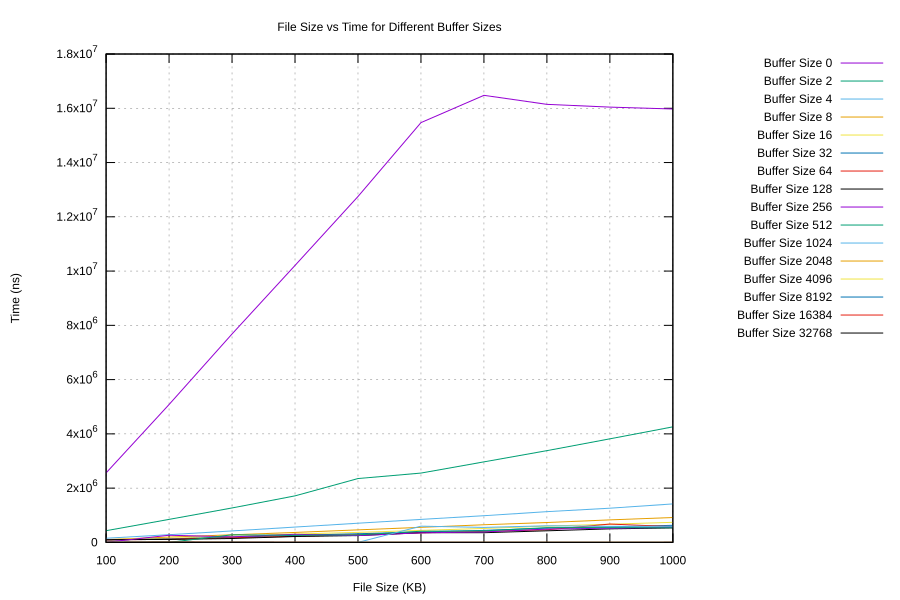

The file beside this chart, header and first rows:
Buffer Size (Bytes), File Size (KB), Time (ns)
0, 100, 2561607
0, 200, 5081848
0, 300, 7682045
0, 400, 10207492
0, 500, 12748581
0, 600, 15472131
0, 700, 16476671
0, 800, 16144778
0, 900, 16042907
0, 1000, 15973822
2, 100, 432005
2, 200, 848459
2, 300, 1269913
2, 400, 1715298
2, 500, 2354023
2, 600, 2555223
2, 700, 2968503
2, 800, 3382003
2, 900, 3817706
2, 1000, 4259012
4, 100, 153589
4, 200, 284756
4, 300, 422638
4, 400, 565415
4, 500, 707266
4, 600, 847830
4, 700, 984142
4, 800, 1133232
4, 900, 1260477
4, 1000, 1418741
8, 100, 103201
8, 200, 195345
8, 300, 280670
8, 400, 367356
8, 500, 462164
8, 600, 554945
8, 700, 650559
8, 800, 733230
8, 900, 829823
8, 1000, 918064
16, 100, 98475
16, 200, 153342
16, 300, 220829
16, 400, 309025
16, 500, 369394
16, 600, 443505
16, 700, 514043
16, 800, 600191
16, 900, 670965
16, 1000, 739544
32, 100, 88016
32, 200, 129586
32, 300, 188413
32, 400, 259733
32, 500, 319596
32, 600, 381520
32, 700, 443087
32, 800, 524986
32, 900, 573330
32, 1000, 629444
... 100 more rows
